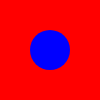
t = 0.00 s
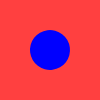
t = 0.50 s
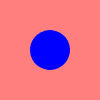
t = 1.00 s
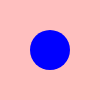
t = 1.50 s
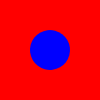
t = 2.00 s
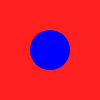
t = 2.25 s

The animated SVG that drew these frames (rendered in a browser with its animation timeline set to each time). Animation: 2 SMIL elements (animate=1,animateTransform=1); one cycle of 3.00 s, repeats indefinitely.

<svg xmlns="http://www.w3.org/2000/svg" width="100" height="100">
  <rect width="100" height="100" fill="red">
    <animate attributeName="opacity" from="1" to="0" dur="2s" repeatCount="indefinite"/>
  </rect>
  <circle cx="50" cy="50" r="20" fill="blue">
    <animateTransform attributeName="transform" type="rotate" from="0 50 50" to="360 50 50" dur="3s" repeatCount="indefinite"/>
  </circle>
</svg>
